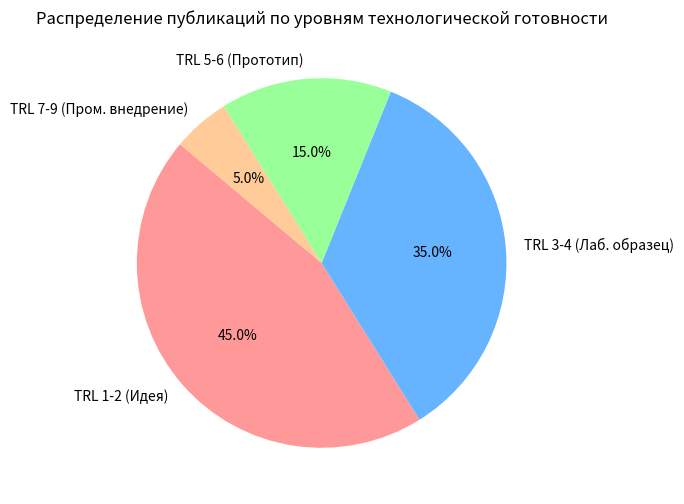

The script that saved this image:
import matplotlib.pyplot as plt

labels = ['TRL 1-2 (Идея)', 'TRL 3-4 (Лаб. образец)', 'TRL 5-6 (Прототип)', 'TRL 7-9 (Пром. внедрение)']
sizes = [45, 35, 15, 5] # Примерные научные данные
colors = ['#ff9999','#66b3ff','#99ff99','#ffcc99']

plt.figure(figsize=(8, 6))
plt.pie(sizes, labels=labels, colors=colors, autopct='%1.1f%%', startangle=140)
plt.title("Распределение публикаций по уровням технологической готовности")
plt.savefig("fig_2.png", dpi=300)
